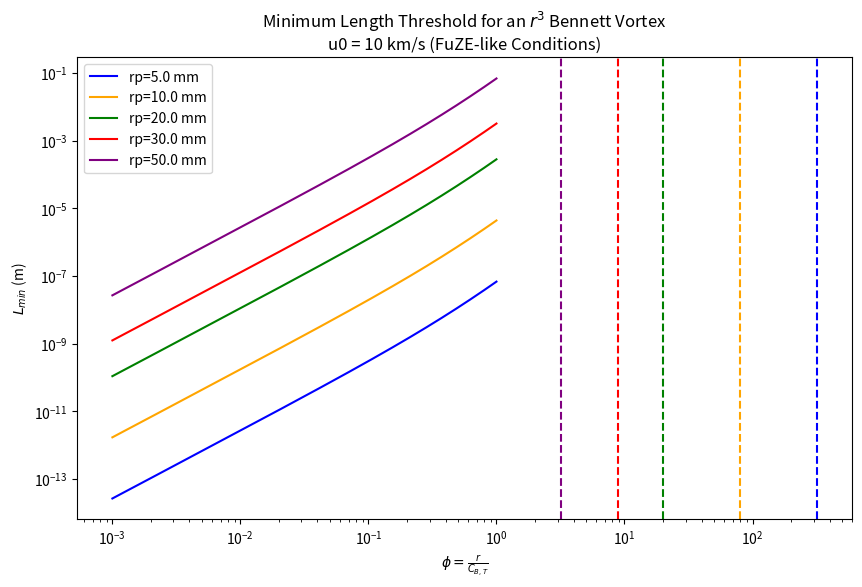
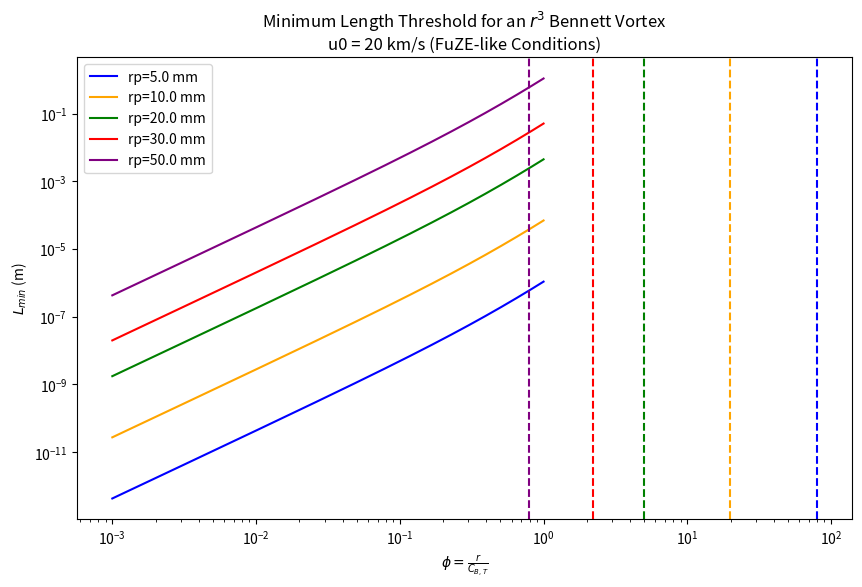
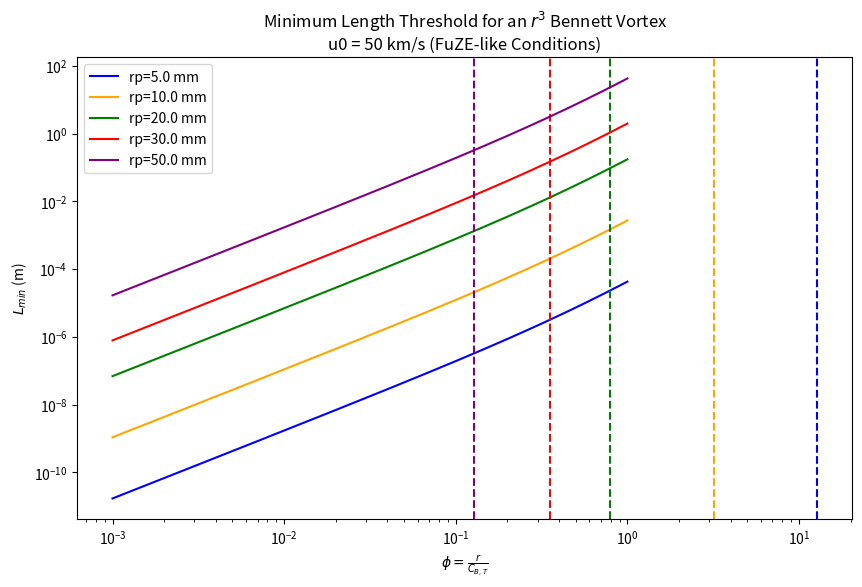
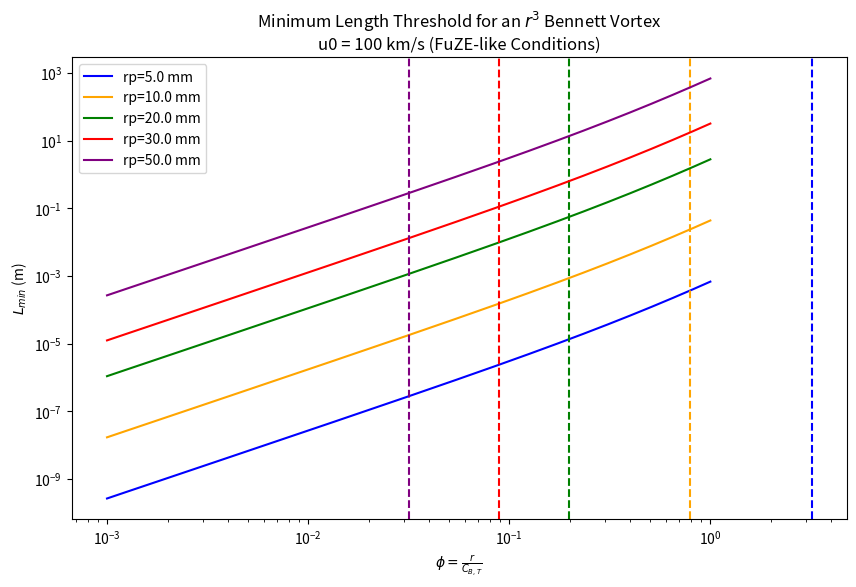
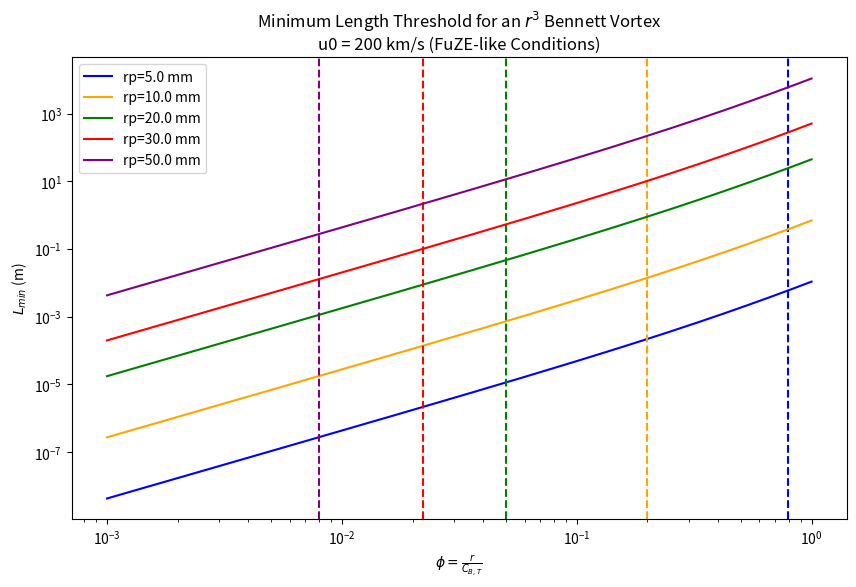
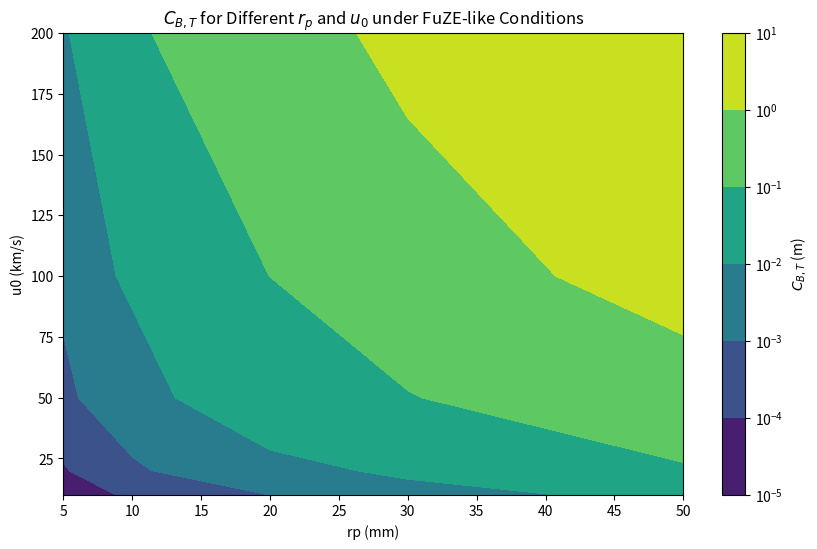

Reproduce these figures in Python, in order.
import numpy as np
import matplotlib.pyplot as plt
from matplotlib.colors import LogNorm

'''
Calculate the minimum length threshold for an r^3 Bennett Vortex under FuZE-like conditions.
'''

# Physical Constants
mu0 = 4 * np.pi * 1e-7 # N/A^{2}
e = 1.6e-19 # C
mH = 1.67e-27 # kg
kB = 1.38e-23 # J/K

# eV to Kelvin conversion
eV_to_K = 1.1605e4 # K/eV

# FuZE-like Parameters
Tp = 1e3 # Edge Plasma Temperature [eV]
Tp_degK = Tp * eV_to_K # Convert to Kelvin
n0 = 1e23 # m^-3

u0_array = np.array([1e4, 2e4, 5e4, 1e5, 2e5]) # m/s

rp_max = 50e-3 # m

# rp_array = np.linspace(5e-3, rp_max, 5) # m
rp_array_mm = np.array([5, 10, 20, 30, 50]) # mm
rp_array = rp_array_mm * 1e-3 # m

phi = np.logspace(-3, 0, 1000) # Dimensionless coordinate
# phi = np.linspace(0.01, 10, 1000) # Dimensionless coordinate


L_min = np.zeros((len(u0_array), len(rp_array), phi.shape[0])) # m
for i, u0 in enumerate(u0_array):
    for j, rp in enumerate(rp_array):
        # Calculate the minimum length threshold
        C_BT = (mu0 * e**2 * u0**2 * rp**3 * n0) / (16 * kB * Tp_degK)
        # Full Expression
        L_min[i, j, :] = (np.pi / 20) * (mu0 * e * n0) / (np.sqrt(mH * n0 * mu0)) * C_BT**2 * (phi + 1)**2 / phi**2 * (
                        phi**3 - 3*phi**2 - 6*phi + 6*phi*np.log(phi + 1) + 6*np.log(phi + 1))
        # Second Order Approximation

# Need to plot C_BT for each rp and u0
C_BT_array = np.zeros((len(u0_array), len(rp_array))) # [m]
phi_p = np.zeros((len(u0_array), len(rp_array))) # dimensionless pinch radius
for i, u0 in enumerate(u0_array):
    for j, rp in enumerate(rp_array):
        C_BT_array[i, j] = (mu0 * e**2 * u0**2 * rp**3 * n0) / (16 * kB * Tp_degK)
        phi_p[i, j] = rp / C_BT_array[i, j]

colors = ['blue', 'orange', 'green', 'red', 'purple']

# Plot the results
for i, u0 in enumerate(u0_array):
    plt.figure(figsize=(10, 6))
    
    for j, rp in enumerate(rp_array):
        plt.plot(phi, L_min[i, j, :], label=f'rp={rp * 1e3:.1f} mm', color=colors[j])
        plt.axvline(x=phi_p[i, j], color=colors[j], linestyle='--')
    
    plt.xscale('log')
    plt.yscale('log')
    plt.xlabel('$\\phi = \\frac{r}{C_{B,T}}$')
    plt.ylabel('$L_{min}$ (m)')
    plt.title(f'Minimum Length Threshold for an $r^{{3}}$ Bennett Vortex\nu0 = {u0*1e-3:.0f} km/s (FuZE-like Conditions)')
    plt.legend()

# plt.figure(figsize=(10, 6))
# for i, u0 in enumerate(u0_array):
#     for j, rp in enumerate(rp_array):
#         plt.plot(phi, L_min[i, j, :], label=f'u0={u0*1e-3} km/s, rp={rp * 1e3} mm')

# plt.xlabel('phi')
# plt.ylabel('L_min (m)')
# plt.title('Minimum Length Threshold for an $r^{3}$ Bennett Vortex under FuZE-like Conditions')
# plt.legend()

plt.figure(figsize=(10, 6))
cbt_contour = plt.contourf(rp_array_mm, u0_array * 1e-3, C_BT_array, levels=50, cmap='viridis', norm=LogNorm())
plt.colorbar(cbt_contour, label='$C_{B,T}$ (m)')
plt.xlabel('rp (mm)')
plt.ylabel('u0 (km/s)')
plt.title('$C_{B,T}$ for Different $r_{p}$ and $u_{0}$ under FuZE-like Conditions')


plt.show()